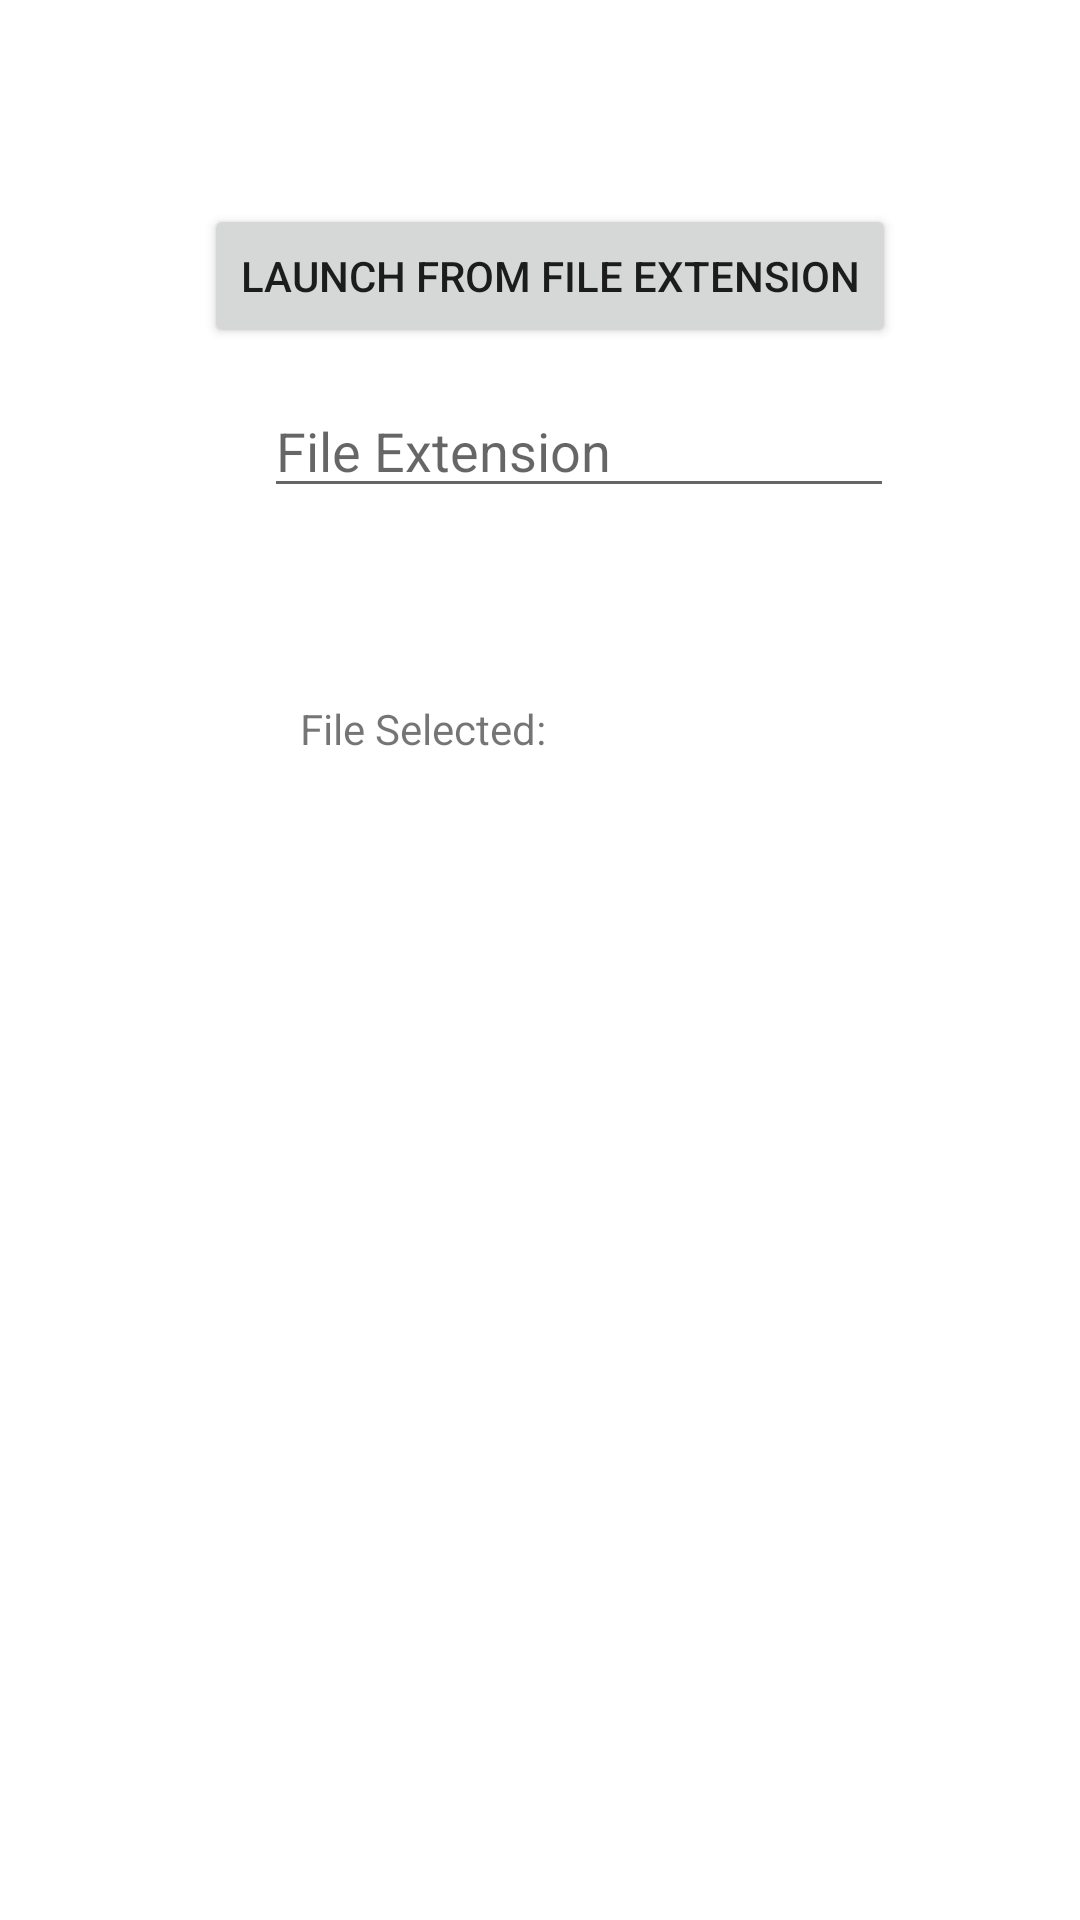

Android layout source for this screen:
<!-- AndroidManifest.xml: application theme Theme.ResultsApi -->
<!-- res/layout/activity_select_file.xml -->
<?xml version="1.0" encoding="utf-8"?>
<androidx.constraintlayout.widget.ConstraintLayout xmlns:android="http://schemas.android.com/apk/res/android"
    xmlns:app="http://schemas.android.com/apk/res-auto"
    xmlns:tools="http://schemas.android.com/tools"
    android:layout_width="match_parent"
    android:layout_height="match_parent"
    tools:context=".ActivitySelectFile">

    <EditText
        android:id="@+id/editTextFileType"
        android:layout_width="wrap_content"
        android:layout_height="wrap_content"
        android:layout_marginStart="88dp"
        android:layout_marginTop="12dp"
        android:ems="10"
        android:hint="File Extension"
        android:inputType="text"
        app:layout_constraintStart_toStartOf="parent"
        app:layout_constraintTop_toBottomOf="@+id/button" />

    <Button
        android:id="@+id/button"
        android:layout_width="wrap_content"
        android:layout_height="wrap_content"
        android:layout_marginStart="68dp"
        android:layout_marginTop="68dp"
        android:onClick="launchForResult"
        android:text="Launch from File Extension"
        app:layout_constraintStart_toStartOf="parent"
        app:layout_constraintTop_toTopOf="parent" />



    <TextView
        android:id="@+id/tvFileName"
        android:layout_width="209dp"
        android:layout_height="33dp"
        android:layout_marginStart="100dp"
        android:layout_marginTop="64dp"
        android:text="File Selected:"
        app:layout_constraintStart_toStartOf="parent"
        app:layout_constraintTop_toBottomOf="@+id/editTextFileType" />



</androidx.constraintlayout.widget.ConstraintLayout>
<!-- resources referenced by this layout -->
<resources>
  <style name="Theme.ResultsApi" parent="Theme.MaterialComponents.DayNight.DarkActionBar">
          
          <item name="colorPrimary">@color/purple_500</item>
          <item name="colorPrimaryVariant">@color/purple_700</item>
          <item name="colorOnPrimary">@color/white</item>
          
          <item name="colorSecondary">@color/teal_200</item>
          <item name="colorSecondaryVariant">@color/teal_700</item>
          <item name="colorOnSecondary">@color/black</item>
          
          <item name="android:statusBarColor" tools:targetApi="l">?attr/colorPrimaryVariant</item>
          
      </style>
  <!-- not gathered from this repository: default colours our renderer supplied (Android Studio template values) -->
  <color name="purple_500">#FF6200EE</color>
  <color name="purple_700">#FF3700B3</color>
  <color name="teal_200">#FF03DAC5</color>
  <color name="teal_700">#FF018786</color>
  <color name="black">#FF000000</color>
  <color name="white">#FFFFFFFF</color>
</resources>
